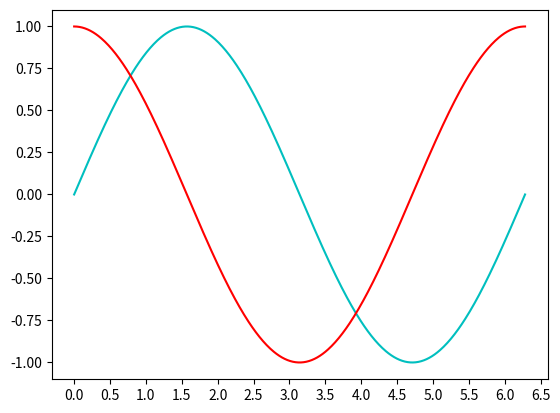

Generate this figure with matplotlib:
# ch3_12.py
import matplotlib.pyplot as plt
import numpy as np

x = np.linspace(0, 2*np.pi, 500)    # 建立含500個元素的陣列
y1 = np.sin(x)                      # sin函數
y2 = np.cos(x)                      # cos函數
plt.xticks(np.arange(0,7,step=0.5))
plt.plot(x, y1, color='c')          # 設定青色cyan            
plt.plot(x, y2, color='r')          # 設定紅色red
plt.show()
